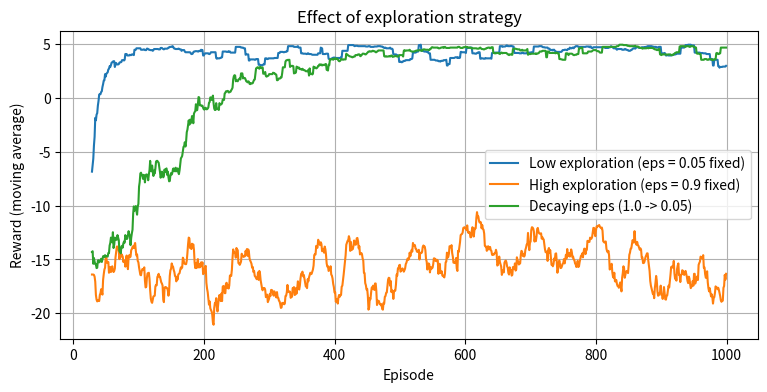

Write the Python code that produced this figure.
"""
Practical 11: Q-Learning - Grid World

Aim    : Evaluate reinforcement learning with the Q-Learning algorithm on a Grid World, focusing on exploration vs exploitation and the optimal policy.
Dataset: 4 x 4 Grid World (custom environment: start, goal, pit)

Run    : python Practical_11_Q_Learning_GridWorld.py
"""

# ======================================================================
# Step 1
# ======================================================================
import numpy as np
import pandas as pd
import matplotlib.pyplot as plt

# 4x4 Grid World          S = start (0,0)   G = goal (3,3) reward +10
#   S . . .               P = pit  (1,1)    reward -10 (episode ends)
#   . P . .               every other step  reward -1
#   . . . .
#   . . . G
SIZE = 4
START, GOAL, PIT = (0, 0), (3, 3), (1, 1)
ACTIONS = ["U", "D", "L", "R"]
MOVES = {"U": (-1, 0), "D": (1, 0), "L": (0, -1), "R": (0, 1)}

def step(state, action):
    r, c = state
    dr, dc = MOVES[action]
    r = min(max(r + dr, 0), SIZE - 1)          # stay inside the grid
    c = min(max(c + dc, 0), SIZE - 1)
    new_state = (r, c)
    if new_state == GOAL:
        return new_state, 10, True
    if new_state == PIT:
        return new_state, -10, True
    return new_state, -1, False

# ======================================================================
# Step 2
# ======================================================================
# Q-learning with epsilon-greedy exploration
def train(episodes=1000, alpha=0.1, gamma=0.9,
          eps_start=1.0, eps_min=0.05, eps_decay=0.995, seed=0):
    rng = np.random.default_rng(seed)
    Q = np.zeros((SIZE, SIZE, 4))               # Q[row, col, action]
    eps = eps_start
    ep_rewards = []
    for ep in range(episodes):
        s, total, done = START, 0, False
        for _ in range(50):                      # max 50 steps per episode
            if rng.random() < eps:
                a = rng.integers(4)              # explore: random action
            else:
                a = np.argmax(Q[s])              # exploit: best known action
            s2, r, done = step(s, ACTIONS[a])
            # Q-learning update rule
            Q[s][a] += alpha * (r + gamma * np.max(Q[s2]) - Q[s][a])
            s, total = s2, total + r
            if done:
                break
        eps = max(eps_min, eps * eps_decay)      # reduce exploration over time
        ep_rewards.append(total)
    return Q, ep_rewards

Q, rewards = train()
print("Training finished. Average reward of last 100 episodes:",
      round(np.mean(rewards[-100:]), 2))

# ======================================================================
# Step 3
# ======================================================================
# Learned Q-table (rows = state (row, col), columns = actions)
rows = [(r, c) for r in range(SIZE) for c in range(SIZE)]
q_table = pd.DataFrame([Q[r, c] for r, c in rows], index=[str(s) for s in rows],
                       columns=ACTIONS).round(2)
print(q_table)

# ======================================================================
# Step 4
# ======================================================================
# Optimal policy (best action in every cell)
def show_policy(Q):
    for r in range(SIZE):
        line = []
        for c in range(SIZE):
            if (r, c) == GOAL:
                line.append("G")
            elif (r, c) == PIT:
                line.append("P")
            else:
                line.append(ACTIONS[np.argmax(Q[r, c])])
        print("  ".join(line))

print("Optimal policy (U=up, D=down, L=left, R=right):")
show_policy(Q)

# Follow the greedy policy from the start
s, path, total = START, [START], 0
while s != GOAL and len(path) < 20:
    s, r, done = step(s, ACTIONS[np.argmax(Q[s])])
    path.append(s)
    total += r
    if done:
        break
print("\nPath:", path)
print("Total reward along the path:", total)

# ======================================================================
# Step 5
# ======================================================================
# Exploration vs exploitation: compare strategies
settings = {
    "Low exploration (eps = 0.05 fixed)": dict(eps_start=0.05, eps_min=0.05, eps_decay=1.0),
    "High exploration (eps = 0.9 fixed)": dict(eps_start=0.9, eps_min=0.9, eps_decay=1.0),
    "Decaying eps (1.0 -> 0.05)": dict(eps_start=1.0, eps_min=0.05, eps_decay=0.995),
}
plt.figure(figsize=(9, 4))
for name, kw in settings.items():
    Qs, rw = train(**kw)
    smooth = pd.Series(rw).rolling(30).mean()
    plt.plot(smooth, label=name)
    print(f"{name:38s} avg reward (last 100 episodes) = {np.mean(rw[-100:]):6.2f}")
plt.xlabel("Episode"); plt.ylabel("Reward (moving average)")
plt.title("Effect of exploration strategy")
plt.legend()
plt.grid(True)
plt.show()
